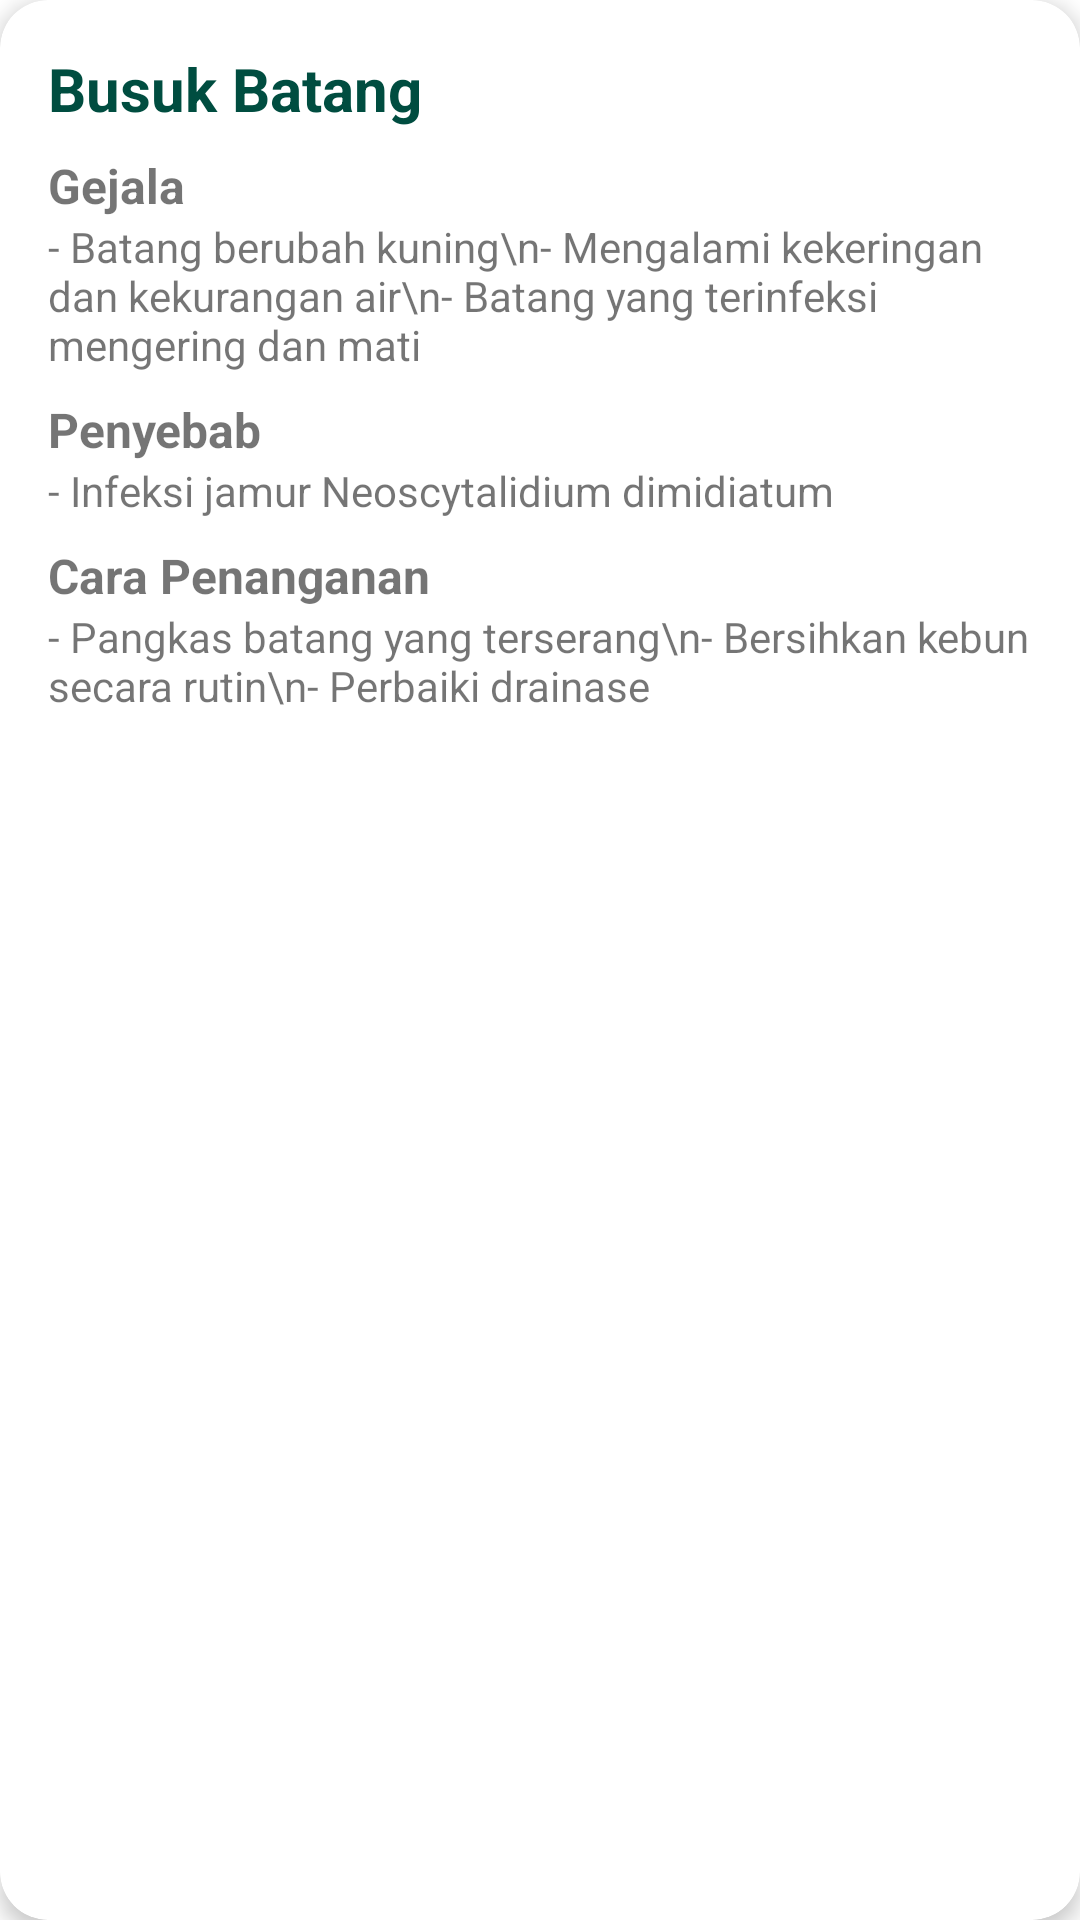

Layout XML and referenced resources for this Android screen:
<!-- AndroidManifest.xml: application theme Theme.ClassificationDragon -->
<!-- res/layout/list_penyakit.xml -->
<?xml version="1.0" encoding="utf-8"?>
<androidx.cardview.widget.CardView
    xmlns:android="http://schemas.android.com/apk/res/android"
    xmlns:app="http://schemas.android.com/apk/res-auto"
    android:layout_width="match_parent"
    android:layout_height="wrap_content"
    app:cardCornerRadius="16dp"
    app:cardElevation="4dp"
    android:layout_margin="16dp"
    android:background="#E6FFE6"> 

    <LinearLayout
        android:layout_width="match_parent"
        android:layout_height="wrap_content"
        android:orientation="vertical"
        android:padding="16dp">

        
        <TextView
            android:id="@+id/titleText"
            android:layout_width="wrap_content"
            android:layout_height="wrap_content"
            android:text="Busuk Batang"
            android:textStyle="bold"
            android:textSize="20sp"
            android:textColor="#004D40"/>

        
        <TextView
            android:layout_width="wrap_content"
            android:layout_height="wrap_content"
            android:text="Gejala"
            android:textStyle="bold"
            android:textSize="16sp"
            android:layout_marginTop="8dp"/>

        <TextView
            android:id="@+id/symptomsText"
            android:layout_width="wrap_content"
            android:layout_height="wrap_content"
            android:text="- Batang berubah kuning\n- Mengalami kekeringan dan kekurangan air\n- Batang yang terinfeksi mengering dan mati"
            android:textSize="14sp"/>

        
        <TextView
            android:layout_width="wrap_content"
            android:layout_height="wrap_content"
            android:text="Penyebab"
            android:textStyle="bold"
            android:textSize="16sp"
            android:layout_marginTop="8dp"/>

        <TextView
            android:id="@+id/causeText"
            android:layout_width="wrap_content"
            android:layout_height="wrap_content"
            android:text="- Infeksi jamur Neoscytalidium dimidiatum"
            android:textSize="14sp"/>

        
        <TextView
            android:layout_width="wrap_content"
            android:layout_height="wrap_content"
            android:text="Cara Penanganan"
            android:textStyle="bold"
            android:textSize="16sp"
            android:layout_marginTop="8dp"/>

        <TextView
            android:id="@+id/treatmentText"
            android:layout_width="wrap_content"
            android:layout_height="wrap_content"
            android:text="- Pangkas batang yang terserang\n- Bersihkan kebun secara rutin\n- Perbaiki drainase"
            android:textSize="14sp"/>

    </LinearLayout>
</androidx.cardview.widget.CardView>
<!-- resources referenced by this layout -->
<resources>
  <style name="Theme.ClassificationDragon" parent="Theme.MaterialComponents.DayNight.NoActionBar">
          
          <item name="colorPrimary">@color/purple_500</item>
          <item name="colorPrimaryVariant">@color/purple_700</item>
          <item name="colorOnPrimary">@color/white</item>
          
          <item name="colorSecondary">@color/teal_200</item>
          <item name="colorSecondaryVariant">@color/teal_700</item>
          <item name="colorOnSecondary">@color/black</item>
          
          <item name="android:statusBarColor">?attr/colorPrimaryVariant</item>
          
      </style>
  <color name="purple_500">#FF6200EE</color>
  <color name="purple_700">#FF3700B3</color>
  <color name="white">#FFFFFFFF</color>
  <color name="teal_200">#FF03DAC5</color>
  <color name="teal_700">#FF018786</color>
  <color name="black">#FF000000</color>
</resources>
